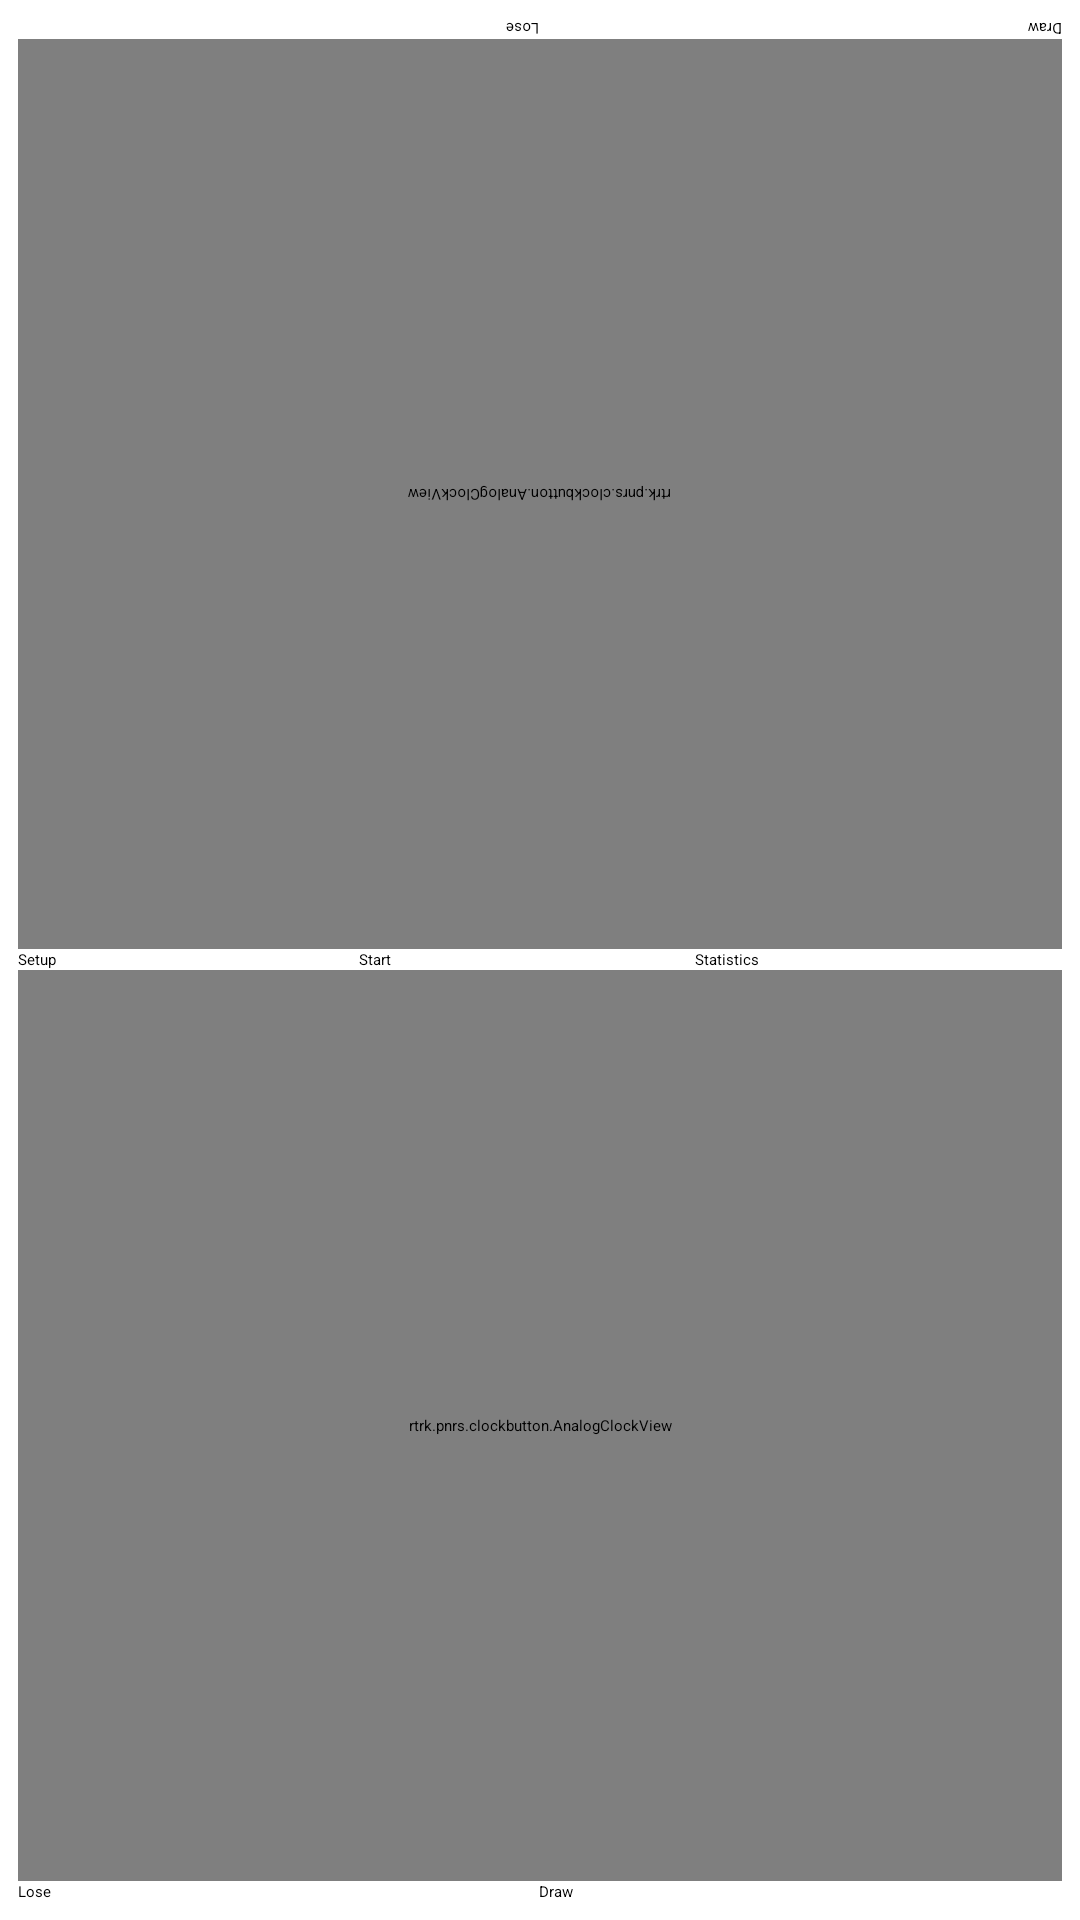

Android layout source for this screen:
<!-- AndroidManifest.xml: application theme AppTheme -->
<!-- res/layout/activity_main.xml -->
<?xml version="1.0" encoding="utf-8"?>
<RelativeLayout xmlns:android="http://schemas.android.com/apk/res/android"
    xmlns:tools="http://schemas.android.com/tools"
    android:layout_width="match_parent"
    android:layout_height="match_parent"
    android:padding="6dp"
    tools:context=".main.MainActivity">

    <LinearLayout
        android:id="@+id/layout_controls"
        android:layout_width="match_parent"
        android:layout_height="match_parent"
        android:orientation="vertical">

        <LinearLayout
            android:layout_width="match_parent"
            android:layout_height="wrap_content"
            android:layout_weight="40"
            android:orientation="vertical">

            <LinearLayout
                android:layout_width="match_parent"
                android:layout_height="wrap_content"
                android:orientation="horizontal">

                <Button
                    android:id="@+id/player1lose"
                    android:layout_width="wrap_content"
                    android:layout_height="match_parent"
                    android:layout_weight="50"
                    android:rotation="180"
                    android:text="@string/lose_b"/>

                <Button
                    android:id="@+id/player1draw"
                    android:layout_width="wrap_content"
                    android:layout_height="match_parent"
                    android:layout_weight="50"
                    android:rotation="180"
                    android:text="@string/draw_b" />

            </LinearLayout>

            
            <rtrk.pnrs.clockbutton.AnalogClockView
                android:layout_width="match_parent"
                android:layout_height="wrap_content"
                android:layout_weight="90"
                android:rotation="180"
                android:id="@+id/player1buttonClock"/>

        </LinearLayout>

        <LinearLayout
            android:layout_width="match_parent"
            android:layout_height="wrap_content"
            android:orientation="horizontal">

            <Button
                android:id="@+id/setup"
                android:layout_width="wrap_content"
                android:layout_height="wrap_content"
                android:layout_weight="333"
                android:text="@string/setup" />

            <Button
                android:id="@+id/start"
                android:layout_width="wrap_content"
                android:layout_height="wrap_content"
                android:layout_weight="333"
                android:text="@string/start" />

            <Button
                android:id="@+id/statistics"
                android:layout_width="wrap_content"
                android:layout_height="wrap_content"
                android:layout_weight="333"
                android:text="@string/statistics" />
        </LinearLayout>

        <LinearLayout
            android:layout_width="match_parent"
            android:layout_height="wrap_content"
            android:layout_weight="40"
            android:orientation="vertical">

            
            <rtrk.pnrs.clockbutton.AnalogClockView
                android:layout_width="match_parent"
                android:layout_height="wrap_content"
                android:layout_weight="90"
                android:id="@+id/player2buttonClock"/>

            <LinearLayout
                android:layout_width="match_parent"
                android:layout_height="wrap_content"
                android:orientation="horizontal">

                <Button
                    android:id="@+id/player2lose"
                    android:layout_width="wrap_content"
                    android:layout_height="wrap_content"
                    android:layout_weight="50"
                    android:text="@string/lose_b" />

                <Button
                    android:id="@+id/player2draw"
                    android:layout_width="wrap_content"
                    android:layout_height="wrap_content"
                    android:layout_weight="50"
                    android:text="@string/draw_b" />
            </LinearLayout>
        </LinearLayout>
    </LinearLayout>

    <LinearLayout
        android:id="@+id/layout_draw_lose_win"
        android:layout_width="match_parent"
        android:orientation="vertical"
        android:layout_height="match_parent">
        <TextView
            android:freezesText="true"
            android:rotation="180"
            android:id="@+id/player1text"
            android:layout_width="match_parent"
            android:layout_weight="50"
            android:textSize="70dp"
            android:gravity="center"
            android:layout_height="wrap_content" />

        <TextView
            android:freezesText="true"
            android:id="@+id/player2text"
            android:layout_width="match_parent"
            android:layout_weight="50"
            android:textSize="70dp"
            android:gravity="center"
            android:layout_height="wrap_content" />
    </LinearLayout>
</RelativeLayout>
<!-- resources referenced by this layout -->
<resources>
  <string name="black_player">Black Player</string>
  <string name="draw_b">Draw</string>
  <string name="lose_b">Lose</string>
  <string name="setup">Setup</string>
  <string name="start">Start</string>
  <string name="statistics">Statistics</string>
  <string name="white_player">White Player</string>
  <style name="AppTheme" parent="AppTheme">
          
      </style>
</resources>
